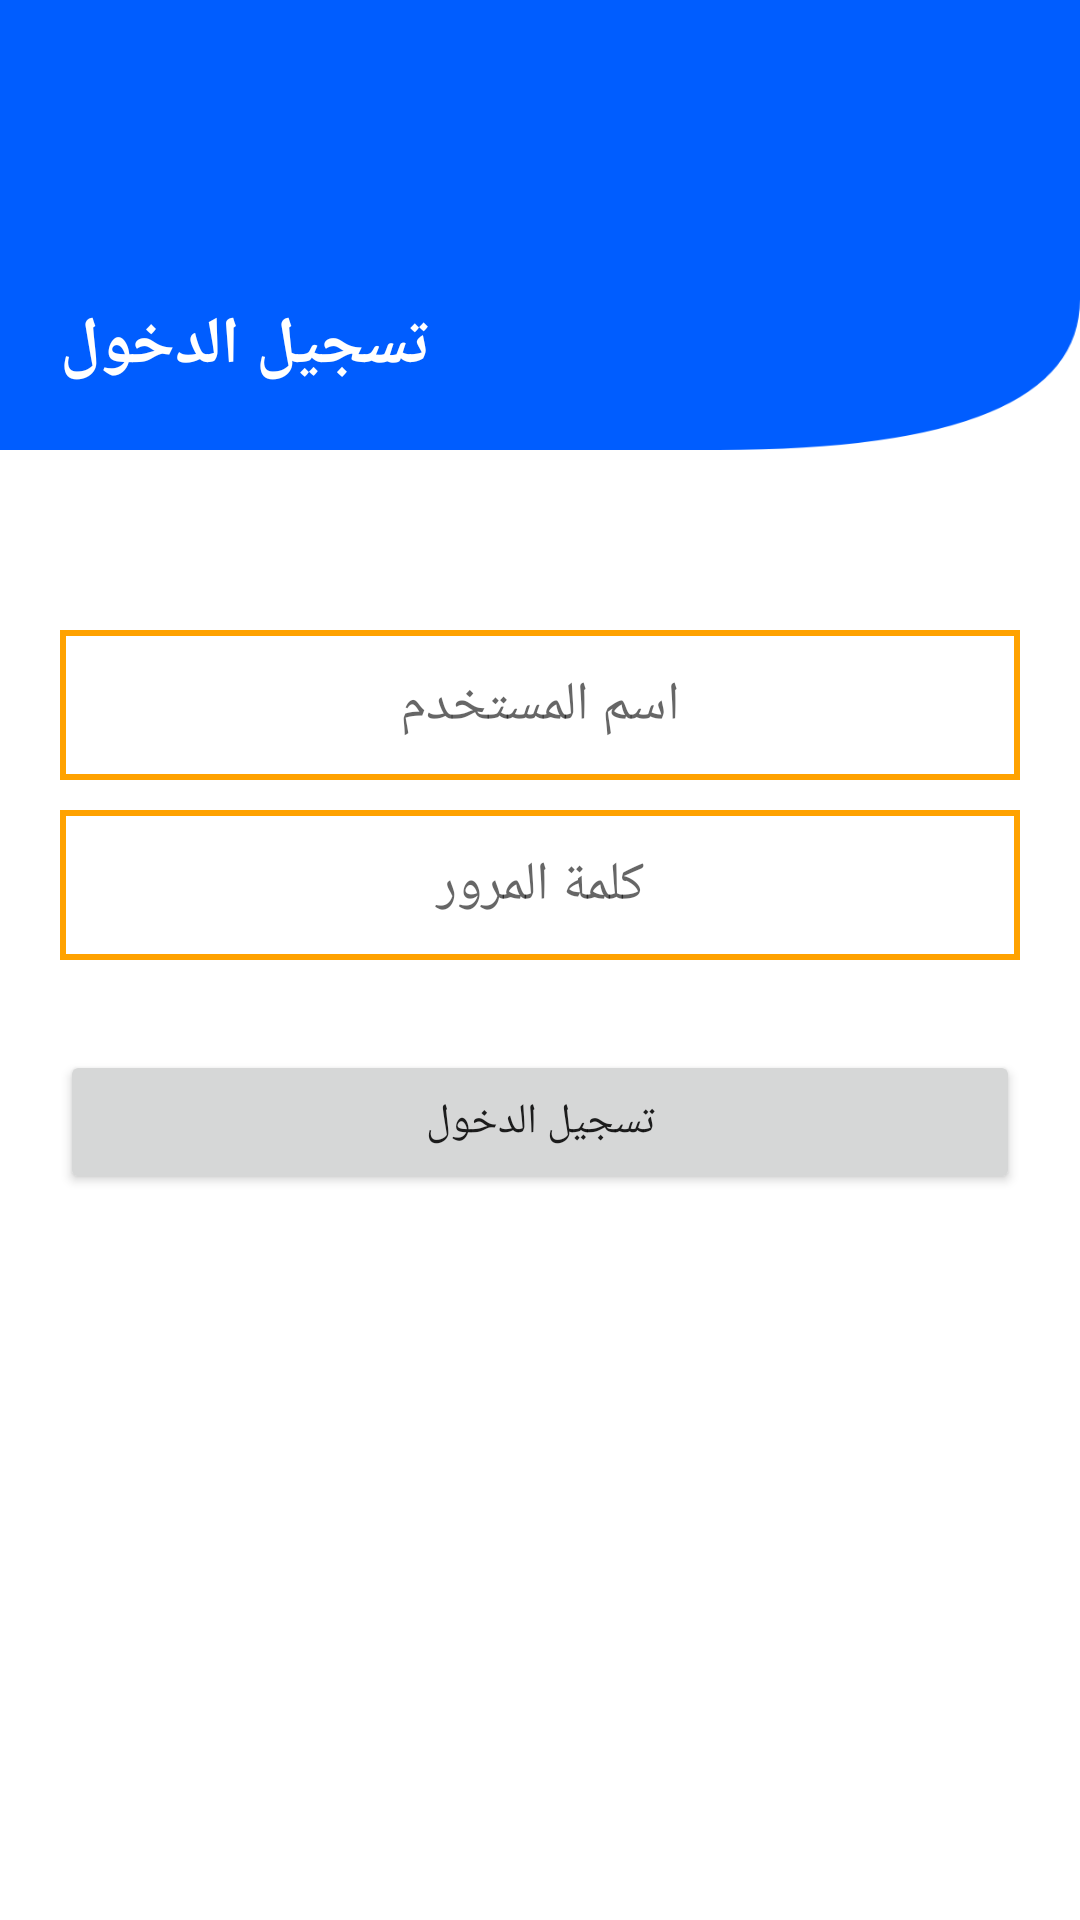

Produce the Android XML layout that renders to this screen, including the resource entries it uses.
<!-- AndroidManifest.xml: application theme Theme.NewWorkFlow -->
<!-- res/layout/activity_login.xml -->
<?xml version="1.0" encoding="utf-8"?>
<androidx.constraintlayout.widget.ConstraintLayout xmlns:android="http://schemas.android.com/apk/res/android"
    xmlns:app="http://schemas.android.com/apk/res-auto"
    xmlns:tools="http://schemas.android.com/tools"
    android:layout_width="match_parent"
    android:layout_height="match_parent"
    tools:context=".Activities.Users.LoginActivity">

    <androidx.constraintlayout.widget.ConstraintLayout
        android:id="@+id/constraintLayout"
        android:layout_width="0dp"
        android:layout_height="150dp"
        android:background="@drawable/background_new"
        app:layout_constraintEnd_toEndOf="parent"
        app:layout_constraintStart_toStartOf="parent"
        app:layout_constraintTop_toTopOf="parent">

        <TextView
            android:id="@+id/textView3"
            android:layout_width="wrap_content"
            android:layout_height="wrap_content"
            android:layout_marginStart="20dp"
            android:layout_marginBottom="20dp"
            android:text="تسجيل الدخول"
            android:textColor="@color/white"
            android:textSize="22dp"
            android:textStyle="bold"
            app:layout_constraintBottom_toBottomOf="parent"
            app:layout_constraintStart_toStartOf="parent" />
    </androidx.constraintlayout.widget.ConstraintLayout>

    <EditText
        android:id="@+id/edtUsername"
        android:layout_width="0dp"
        android:layout_height="50dp"
        android:layout_marginStart="20dp"
        android:layout_marginTop="60dp"
        android:layout_marginEnd="20dp"
        android:background="@drawable/btn_back4"
        android:ems="10"
        android:gravity="center"
        android:hint="اسم المستخدم"
        android:inputType="textEmailAddress"
        app:layout_constraintEnd_toEndOf="parent"
        app:layout_constraintStart_toStartOf="parent"
        app:layout_constraintTop_toBottomOf="@+id/constraintLayout" />

    <EditText
        android:id="@+id/edtPassword"
        android:layout_width="0dp"
        android:layout_height="50dp"
        android:layout_marginTop="10dp"
        android:background="@drawable/btn_back4"
        android:ems="10"
        android:gravity="center"
        android:hint="كلمة المرور"
        android:inputType="textPassword"
        app:layout_constraintEnd_toEndOf="@+id/edtUsername"
        app:layout_constraintStart_toStartOf="@+id/edtUsername"
        app:layout_constraintTop_toBottomOf="@+id/edtUsername" />

    <Button
        android:id="@+id/button"
        android:layout_width="0dp"
        android:layout_height="wrap_content"
        android:layout_marginTop="30dp"
        android:onClick="onClickLogin"
        android:text="تسجيل الدخول"
        android:textSize="14dp"
        app:layout_constraintEnd_toEndOf="@+id/edtPassword"
        app:layout_constraintStart_toStartOf="@+id/edtPassword"
        app:layout_constraintTop_toBottomOf="@+id/edtPassword" />
</androidx.constraintlayout.widget.ConstraintLayout>
<!-- resources referenced by this layout -->
<resources>
  <color name="white">#FFFFFFFF</color>
  <!-- drawable background_new: png bitmap (drawable, 5554 bytes) -->
  <!-- drawable btn_back4 (drawable-v24) -->
  <?xml version="1.0" encoding="utf-8"?>
  <shape xmlns:android="http://schemas.android.com/apk/res/android">
      <stroke android:color="@color/purple_700"
          android:width="2dp"/>
  </shape>
  <style name="Theme.NewWorkFlow" parent="Theme.MaterialComponents.Light.NoActionBar">
          
          <item name="colorPrimary">@color/purple_500</item>
          <item name="colorPrimaryVariant">@color/purple_700</item>
          <item name="colorOnPrimary">@color/white</item>
          
          <item name="colorSecondary">@color/teal_200</item>
          <item name="colorSecondaryVariant">@color/teal_700</item>
          <item name="colorOnSecondary">@color/black</item>
          
          <item name="android:statusBarColor" tools:targetApi="l">?attr/colorPrimaryVariant</item>
          
      </style>
  <color name="purple_700">#FFA200</color>
  <color name="purple_500">#EE8300</color>
  <color name="teal_200">#DA9203</color>
  <color name="teal_700">#876601</color>
  <color name="black">#FF000000</color>
</resources>
